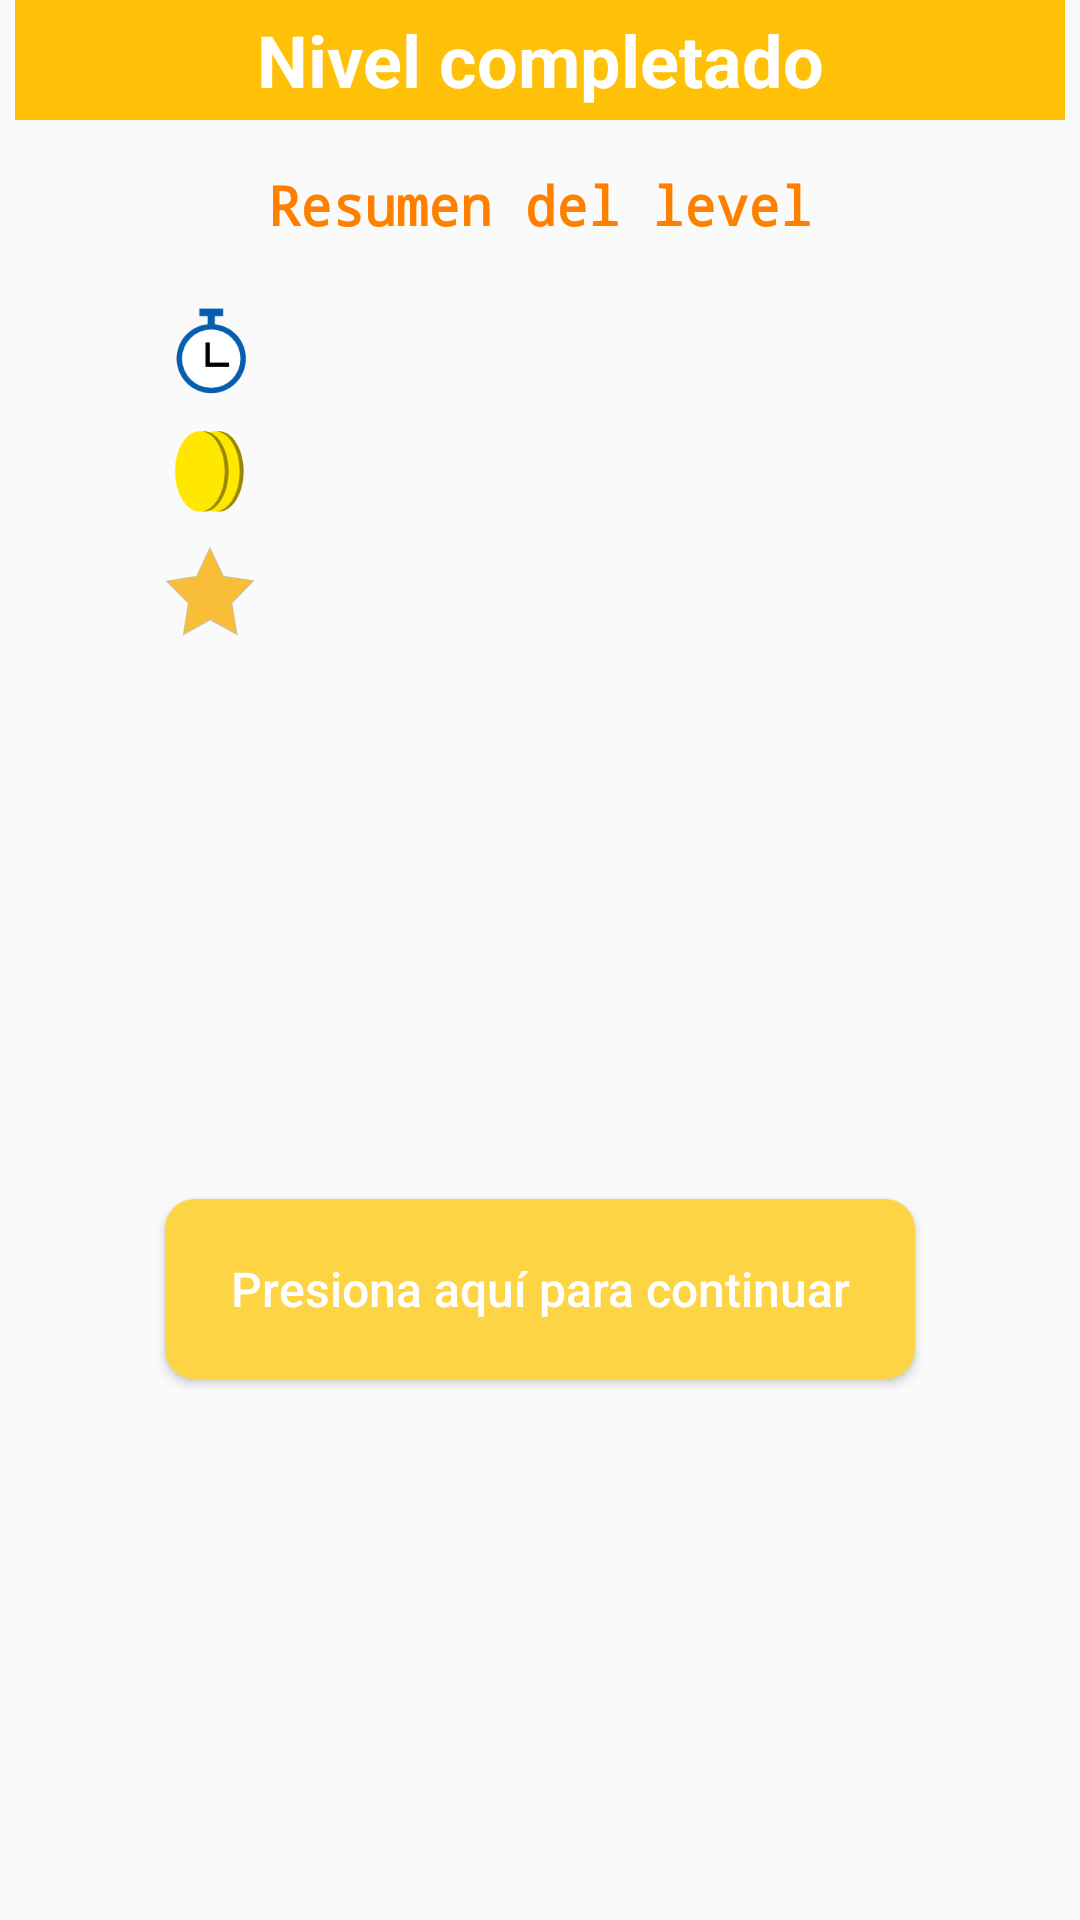

Layout XML and referenced resources for this Android screen:
<!-- AndroidManifest.xml: application theme Theme.Figuritas -->
<!-- res/layout/statistics_level_dialog.xml -->
<?xml version="1.0" encoding="utf-8"?>
<androidx.constraintlayout.widget.ConstraintLayout xmlns:android="http://schemas.android.com/apk/res/android"
    xmlns:app="http://schemas.android.com/apk/res-auto"
    xmlns:tools="http://schemas.android.com/tools"
    android:layout_width="wrap_content"
    android:layout_height="wrap_content">

    <TextView
        android:id="@+id/txtTitleDialog"
        android:layout_width="350dp"
        android:layout_height="40dp"
        android:background="@color/AMBER"
        android:gravity="center"
        android:text="@string/nivel_completado"
        android:textAlignment="center"
        android:textColor="@color/white"
        android:textSize="24sp"
        android:textStyle="bold"
        app:layout_constraintEnd_toEndOf="parent"
        app:layout_constraintStart_toStartOf="parent"
        app:layout_constraintTop_toTopOf="parent" />

    <ImageView
        android:id="@+id/imageView2"
        android:layout_width="30dp"
        android:layout_height="30dp"
        android:layout_marginTop="16dp"
        app:layout_constraintEnd_toEndOf="@+id/txtTitleDialog"
        app:layout_constraintHorizontal_bias="0.156"
        app:layout_constraintStart_toStartOf="@+id/txtTitleDialog"
        app:layout_constraintTop_toBottomOf="@+id/textView7"
        app:srcCompat="@drawable/ic_timer" />

    <TextView
        android:id="@+id/txtTimerDialog"
        android:layout_width="200dp"
        android:layout_height="30dp"
        android:layout_marginStart="20dp"
        android:textSize="16sp"
        android:textAlignment="viewStart"
        android:fontFamily="monospace"
        app:layout_constraintBottom_toBottomOf="@+id/imageView2"
        app:layout_constraintStart_toEndOf="@+id/imageView2"
        app:layout_constraintTop_toTopOf="@+id/imageView2"
        app:layout_constraintVertical_bias="0.516"
        tools:text="Tiempo total: 00:00"/>

    <ImageView
        android:id="@+id/imageView3"
        android:layout_width="30dp"
        android:layout_height="30dp"
        android:layout_marginTop="10dp"
        app:layout_constraintEnd_toEndOf="@+id/imageView2"
        app:layout_constraintHorizontal_bias="0.0"
        app:layout_constraintStart_toStartOf="@+id/imageView2"
        app:layout_constraintTop_toBottomOf="@+id/imageView2"
        app:srcCompat="@drawable/ic_monedas" />

    <TextView
        android:id="@+id/txtBonusDialog"
        android:layout_width="200dp"
        android:layout_height="30dp"
        android:layout_marginStart="20dp"
        android:textSize="16sp"
        android:fontFamily="monospace"
        android:textAlignment="viewStart"
        app:layout_constraintBottom_toBottomOf="@+id/imageView3"
        app:layout_constraintStart_toEndOf="@+id/imageView3"
        app:layout_constraintTop_toTopOf="@+id/imageView3"
        app:layout_constraintVertical_bias="0.516"
        tools:text="Bonificación: 000"/>

    <Button
        android:id="@+id/btnNextLevelDialog"
        android:layout_width="250dp"
        android:layout_height="60dp"
        android:layout_marginTop="204dp"
        android:layout_marginBottom="25dp"
        android:background="@drawable/background_button"
        android:text="Presiona aquí para continuar"
        android:textAllCaps="false"
        android:textColor="@color/white"
        android:textSize="16sp"
        app:layout_constraintBottom_toBottomOf="parent"
        app:layout_constraintEnd_toEndOf="@+id/txtTitleDialog"
        app:layout_constraintStart_toStartOf="@+id/txtTitleDialog"
        app:layout_constraintTop_toBottomOf="@+id/txtTitleDialog" />

    <TextView
        android:id="@+id/textView7"
        android:layout_width="350dp"
        android:layout_height="30dp"
        android:layout_marginTop="16dp"
        android:text="@string/resumen_nivel"
        android:fontFamily="monospace"
        android:textStyle="bold"
        android:textAlignment="center"
        android:textSize="18sp"
        android:textColor="@color/ORANGE"
        app:layout_constraintEnd_toEndOf="@+id/txtTitleDialog"
        app:layout_constraintHorizontal_bias="0.0"
        app:layout_constraintStart_toStartOf="@+id/txtTitleDialog"
        app:layout_constraintTop_toBottomOf="@+id/txtTitleDialog" />

    <ImageView
        android:id="@+id/imageView4"
        android:layout_width="30dp"
        android:layout_height="30dp"
        android:layout_marginTop="10dp"
        app:layout_constraintEnd_toEndOf="@+id/imageView3"
        app:layout_constraintStart_toStartOf="@+id/imageView3"
        app:layout_constraintTop_toBottomOf="@+id/imageView3"
        app:srcCompat="@drawable/ic_star" />

    <TextView
        android:id="@+id/txtShapesCountDialog"
        android:layout_width="200dp"
        android:layout_height="30dp"
        android:layout_marginStart="20dp"
        android:textSize="16sp"
        android:fontFamily="monospace"
        android:textAlignment="viewStart"
        app:layout_constraintBottom_toBottomOf="@+id/imageView4"
        app:layout_constraintStart_toEndOf="@+id/imageView4"
        app:layout_constraintTop_toTopOf="@+id/imageView4"
        app:layout_constraintVertical_bias="0.0"
        tools:text="Total de figuras: 10"/>

</androidx.constraintlayout.widget.ConstraintLayout>
<!-- resources referenced by this layout -->
<resources>
  <color name="AMBER">#FFC107</color>
  <color name="ORANGE">#FF8000</color>
  <color name="white">#FFFFFFFF</color>
  <!-- drawable background_button (drawable) -->
  <?xml version="1.0" encoding="utf-8"?>
  <selector xmlns:android="http://schemas.android.com/apk/res/android">
  <item>
      <shape>
          <solid android:color="#fdd444"/>
          <corners android:radius="10dp"/>
      </shape>
  </item>
  </selector>
  <!-- drawable ic_timer (drawable) -->
  <vector xmlns:android="http://schemas.android.com/apk/res/android"
      android:width="100dp"
      android:height="100dp"
      android:viewportWidth="100"
      android:viewportHeight="100">
    <path
        android:pathData="M51.379,58.47m-38.5,0a38.5,38.5 0,1 1,77 0a38.5,38.5 0,1 1,-77 0"
        android:strokeLineJoin="round"
        android:strokeWidth="33.38370132"
        android:fillColor="#075eae"
        android:strokeColor="#00000000"
        android:strokeLineCap="round"/>
    <path
        android:pathData="M51.379,58.47m-32.451,0a32.451,32.451 0,1 1,64.902 0a32.451,32.451 0,1 1,-64.902 0"
        android:strokeLineJoin="round"
        android:strokeWidth="60.234375"
        android:fillColor="#ffffff"
        android:strokeColor="#00000000"
        android:strokeLineCap="round"/>
    <path
        android:pathData="m47.395,40.365v24.882h23.638"
        android:strokeLineJoin="miter"
        android:strokeWidth="4.61851168"
        android:fillColor="#00000000"
        android:strokeColor="#000000"
        android:strokeLineCap="butt"/>
    <path
        android:pathData="M38.167,3.004h26.425v8.172h-26.425z"
        android:strokeLineJoin="round"
        android:strokeWidth="15.28780556"
        android:fillColor="#075eae"
        android:strokeColor="#00000000"
        android:strokeLineCap="round"/>
    <path
        android:pathData="M55.465,10.662l-0,10.776l-8.172,0l-0,-10.776z"
        android:strokeLineJoin="round"
        android:strokeWidth="9.7628231"
        android:fillColor="#075eae"
        android:strokeColor="#00000000"
        android:strokeLineCap="round"/>
  </vector>
  <string name="nivel_completado">Nivel completado</string>
  <string name="resumen_nivel">Resumen del level</string>
  <style name="Theme.Figuritas" parent="Theme.AppCompat.Light.NoActionBar">
          
          <item name="colorPrimary">@color/purple_500</item>
          <item name="colorPrimaryVariant">@color/purple_700</item>
          <item name="colorOnPrimary">@color/white</item>
          
          <item name="colorSecondary">@color/teal_200</item>
          <item name="colorSecondaryVariant">@color/teal_700</item>
          <item name="colorOnSecondary">@color/black</item>
          
          <item name="android:statusBarColor" tools:targetApi="l">?attr/colorPrimaryVariant</item>
  
          
          <item name="windowNoTitle">true</item>
          <item name="android:windowFullscreen">true</item>
          
      </style>
  <color name="purple_500">#FF6200EE</color>
  <color name="purple_700">#FF3700B3</color>
  <color name="teal_200">#FF03DAC5</color>
  <color name="teal_700">#FF018786</color>
  <color name="black">#FF000000</color>
</resources>
